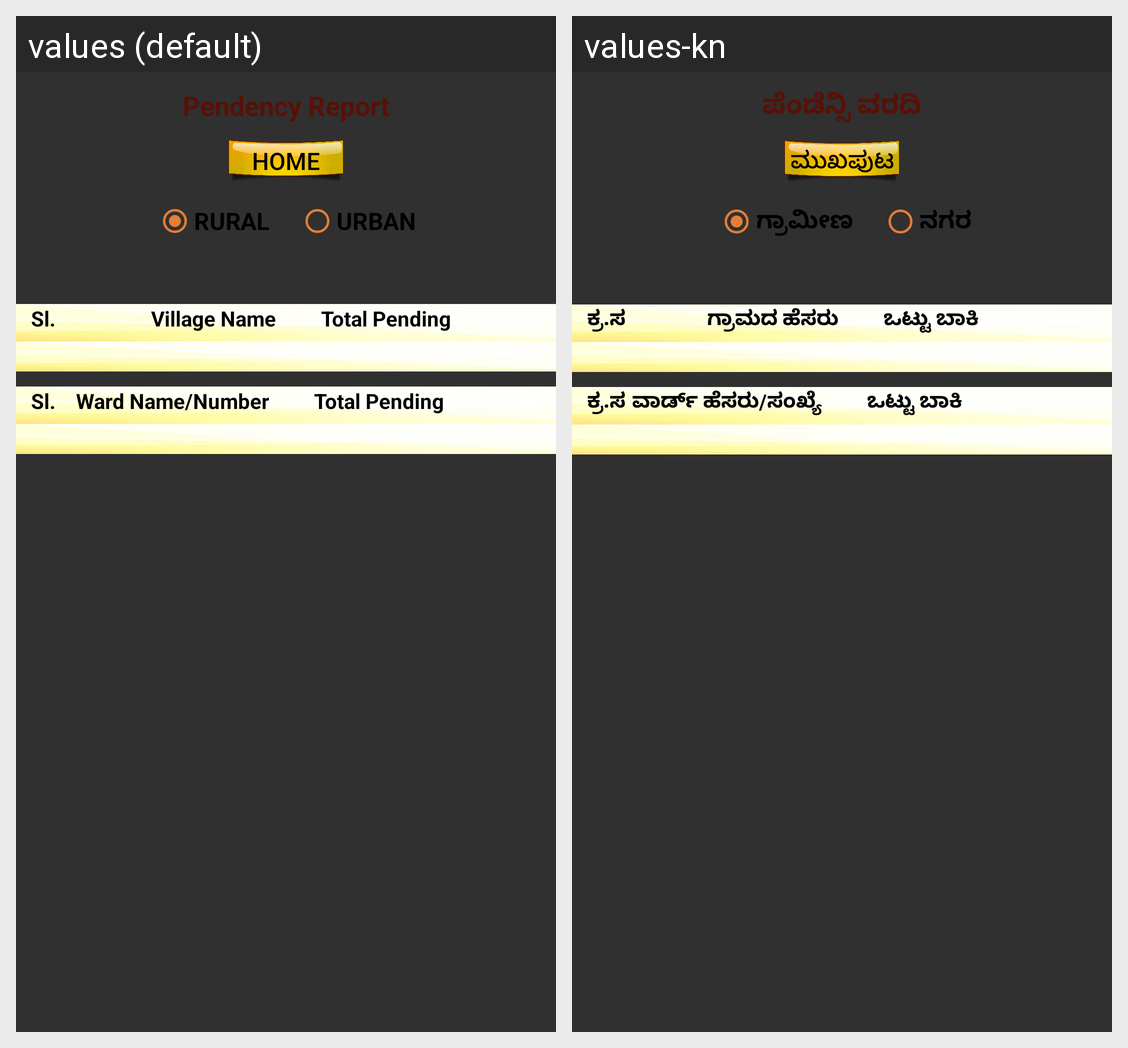

Locale-by-locale string values for the Android screen shown in this grid:
Android screen res/layout/village_wise_report.xml rendered under 2 locales, left to right: values (default), values-kn. Device: Nexus 5 (rendered at 1080×1920; each locale shown at half size, 540×960, under a caption strip naming it); theme AppTheme.
Strings drawn on this screen, with the default value and each locale's value (text and hints the layout hard-codes, and strings that could not be matched under every locale, appear in the picture but are not listed):

pendency_report
  values: Pendency Report
  values-kn: ಪೆಂಡೆನ್ಸಿ ವರದಿ

home
  values: Home
  values-kn: ಮುಖಪುಟ

rural
  values: RURAL
  values-kn: ಗ್ರಾಮೀಣ

urban
  values: URBAN
  values-kn: ನಗರ

sl
  values: Sl.
  values-kn: ಕ್ರ.ಸ

village_name
  values: Village Name
  values-kn: ಗ್ರಾಮದ ಹೆಸರು

total_pending
  values: Total Pending
  values-kn: ಒಟ್ಟು ಬಾಕಿ

ward_name_num
  values: Ward Name/Number
  values-kn: ವಾರ್ಡ್ ಹೆಸರು/ಸಂಖ್ಯೆ
